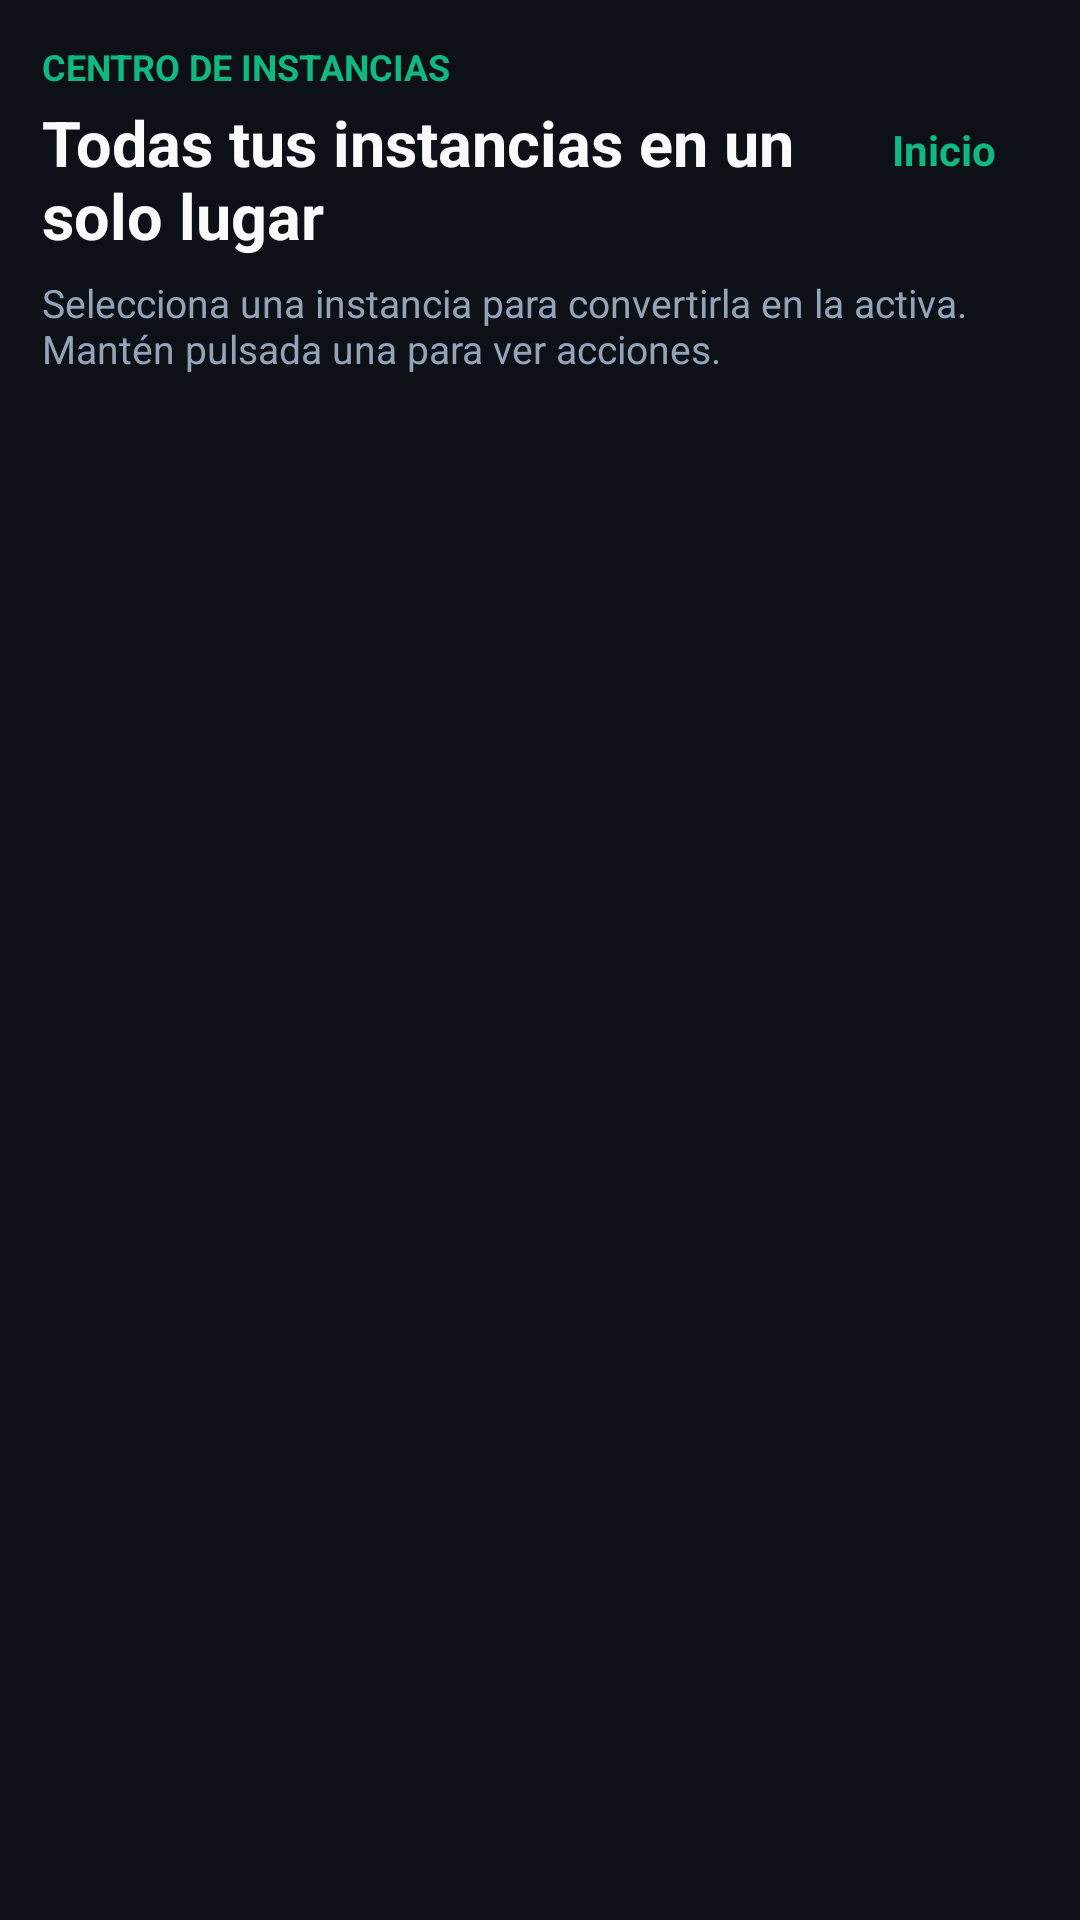

This screen was rendered from an Android layout file. Write that file and the resources it references.
<!-- AndroidManifest.xml: application theme AppTheme -->
<!-- res/layout/fragment_franyu_instance_center.xml -->
<?xml version="1.0" encoding="utf-8"?>
<ScrollView xmlns:android="http://schemas.android.com/apk/res/android"
    android:layout_width="match_parent"
    android:layout_height="match_parent"
    android:fillViewport="true"
    android:background="@color/background_app"
    android:scrollbars="none">

    <LinearLayout
        android:layout_width="match_parent"
        android:layout_height="wrap_content"
        android:orientation="vertical"
        android:padding="14dp">

        <LinearLayout
            android:layout_width="match_parent"
            android:layout_height="wrap_content"
            android:gravity="center_vertical">

            <LinearLayout
                android:layout_width="0dp"
                android:layout_height="wrap_content"
                android:layout_weight="1"
                android:orientation="vertical">

                <TextView
                    android:layout_width="wrap_content"
                    android:layout_height="wrap_content"
                    android:text="CENTRO DE INSTANCIAS"
                    android:textColor="@color/emerald_accent"
                    android:textSize="12sp"
                    android:textStyle="bold"/>

                <TextView
                    android:layout_width="wrap_content"
                    android:layout_height="wrap_content"
                    android:layout_marginTop="3dp"
                    android:text="Todas tus instancias en un solo lugar"
                    android:textColor="@color/primary_text"
                    android:textSize="21sp"
                    android:textStyle="bold"/>
            </LinearLayout>

            <TextView
                android:id="@+id/instance_center_home"
                android:layout_width="wrap_content"
                android:layout_height="44dp"
                android:gravity="center"
                android:paddingStart="14dp"
                android:paddingEnd="14dp"
                android:text="Inicio"
                android:textColor="@color/emerald_accent"
                android:textStyle="bold"
                android:clickable="true"
                android:focusable="true"/>
        </LinearLayout>

        <TextView
            android:layout_width="match_parent"
            android:layout_height="wrap_content"
            android:layout_marginTop="6dp"
            android:text="Selecciona una instancia para convertirla en la activa. Mantén pulsada una para ver acciones."
            android:textColor="@color/secondary_text"
            android:textSize="13sp"/>

        <com.kdt.mcgui.LauncherMenuButton
            android:id="@+id/instance_center_new"
            style="@style/LauncherMenuButton.Universal"
            android:layout_width="match_parent"
            android:layout_marginTop="14dp"
            android:text="Crear nueva instancia"
            android:drawableStart="@drawable/ic_px_plus"
            android:drawableTint="@color/emerald_accent"/>

        <LinearLayout
            android:id="@+id/instance_center_list"
            android:layout_width="match_parent"
            android:layout_height="wrap_content"
            android:orientation="vertical"
            android:layout_marginTop="12dp"/>
    </LinearLayout>
</ScrollView>
<!-- resources referenced by this layout -->
<resources>
  <color name="background_app">#0D1117</color>
  <color name="emerald_accent">#10B981</color>
  <color name="primary_text">#F9FAFB</color>
  <color name="secondary_text">#94A3B8</color>
  <style name="LauncherMenuButton.Universal" parent="LauncherMenuButton">
          <item name="android:layout_height">@dimen/_66sdp</item>
      </style>
  <style name="AppTheme" parent="@style/Theme.AppCompat.NoActionBar">
          <item name="windowNoTitle">true</item>
          <item name="windowActionBar">false</item>
          <item name="android:windowContentOverlay">@null</item>
          <item name="android:statusBarColor">@color/background_status_bar</item>
          <item name="android:navigationBarColor">@color/background_bottom_bar</item>
          <item name="android:windowLightStatusBar">false</item>
          <item name="android:colorAccent">@color/emerald_accent</item>
          <item name="colorAccent">@color/emerald_accent</item>
          <item name="preferenceTheme">@style/PreferenceThemeOverlay.v14.Material</item>
          <item name="android:textSize">@dimen/_12ssp</item>
          <item name="android:windowAnimationStyle">@style/WindowAnimationTransition</item>
      </style>
  <style name="LauncherMenuButton" parent="Widget.AppCompat.Button">
          <item name="android:background">@drawable/card_menu_bg</item>
          <item name="android:textColor">@color/primary_text</item>
          <item name="android:stateListAnimator">@null</item>
      </style>
  <color name="background_status_bar">#0A0E14</color>
  <color name="background_bottom_bar">#0D1117</color>
  <style name="WindowAnimationTransition">
          <item name="android:activityOpenEnterAnimation">@anim/slide_in_bottom</item>
          <item name="android:activityOpenExitAnimation">@anim/fade_out_fast</item>
          <item name="android:activityCloseEnterAnimation">@anim/fade_in_fast</item>
          <item name="android:activityCloseExitAnimation">@anim/fade_out_fast</item>
      </style>
  <!-- drawable card_menu_bg (drawable) -->
  <?xml version="1.0" encoding="utf-8"?>
  <ripple xmlns:android="http://schemas.android.com/apk/res/android"
      android:color="#3310B981">
      <item>
          <shape android:shape="rectangle">
              <solid android:color="#161B22"/>
              <stroke android:width="1.2dp" android:color="#234E3F"/>
              <corners android:radius="16dp"/>
          </shape>
      </item>
  </ripple>
</resources>
